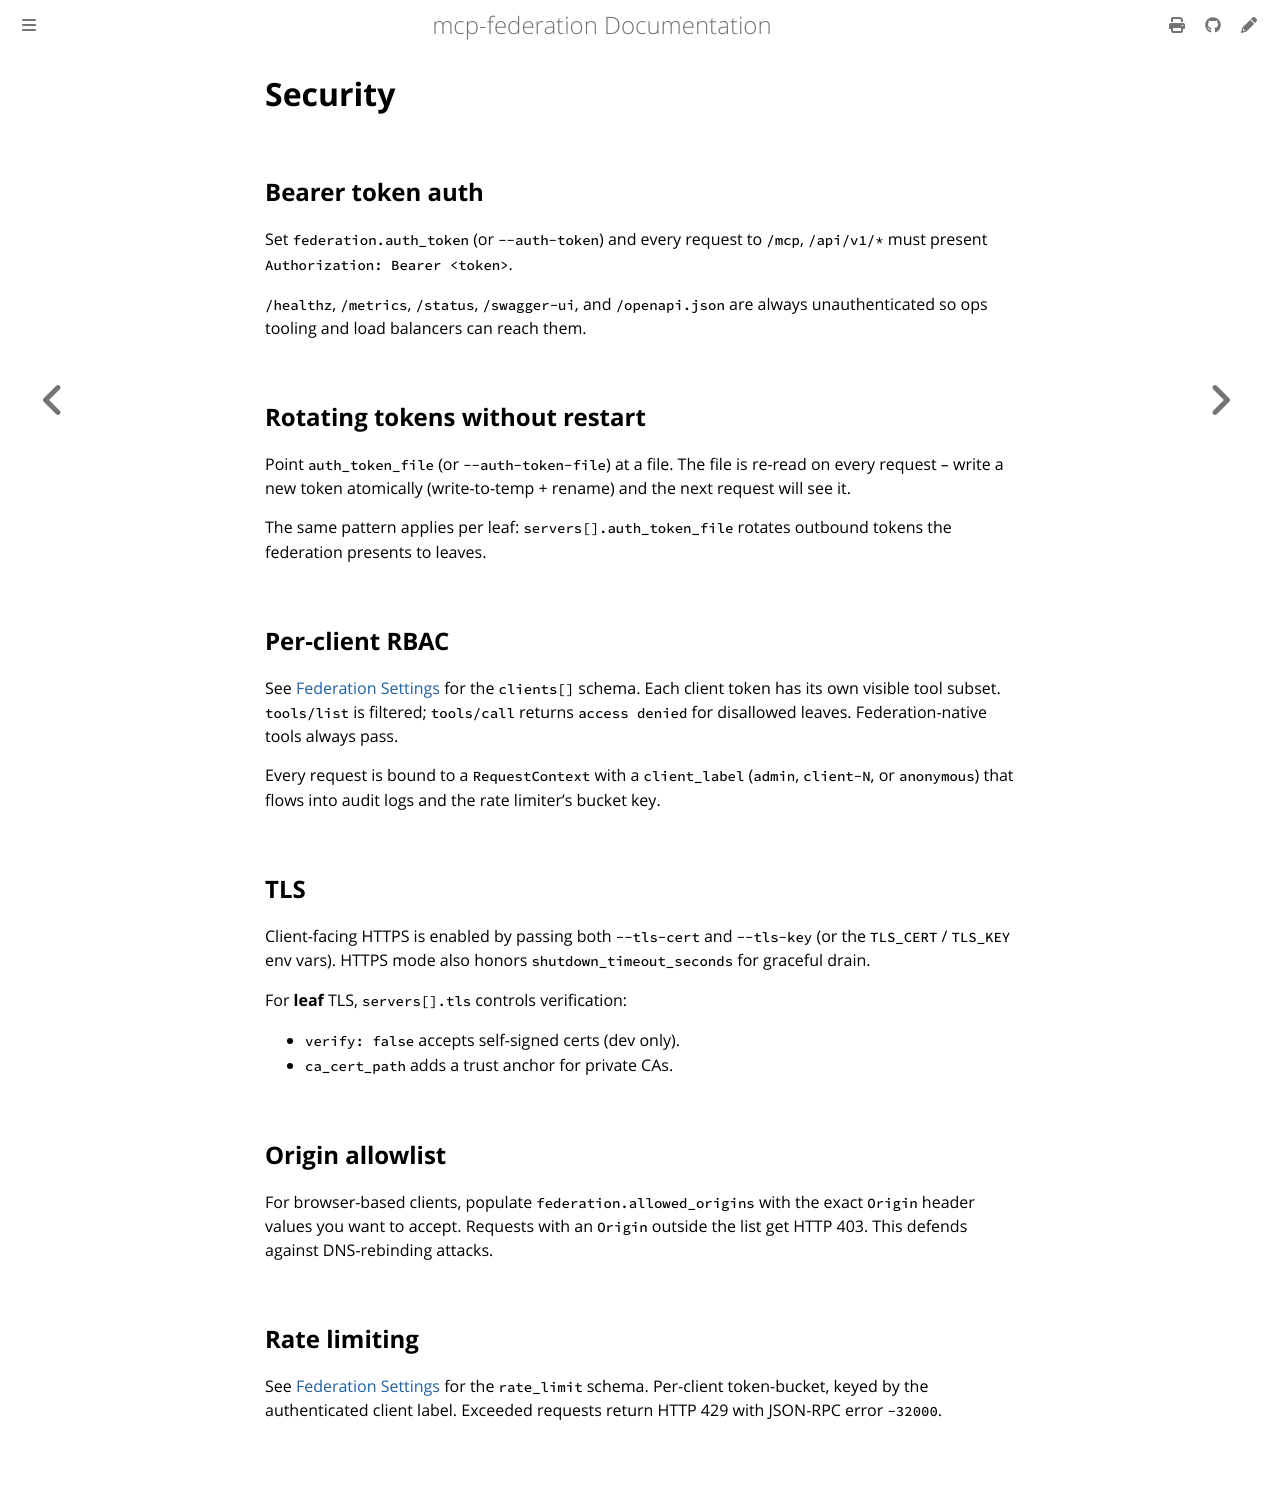

repository: alexconrey/mcp-federation · page: latest/features/security.html · generator: mdbook

# Security

## Bearer token auth

Set `federation.auth_token` (or `--auth-token`) and every request to
`/mcp`, `/api/v1/*` must present `Authorization: Bearer <token>`.

`/healthz`, `/metrics`, `/status`, `/swagger-ui`, and `/openapi.json` are
always unauthenticated so ops tooling and load balancers can reach them.

## Rotating tokens without restart

Point `auth_token_file` (or `--auth-token-file`) at a file. The file is
re-read on every request -- write a new token atomically (write-to-temp +
rename) and the next request will see it.

The same pattern applies per leaf: `servers[].auth_token_file` rotates
outbound tokens the federation presents to leaves.

## Per-client RBAC

See [Federation Settings](../config/federation.md) for the `clients[]`
schema. Each client token has its own visible tool subset. `tools/list` is
filtered; `tools/call` returns `access denied` for disallowed leaves.
Federation-native tools always pass.

Every request is bound to a `RequestContext` with a `client_label`
(`admin`, `client-N`, or `anonymous`) that flows into audit logs and the
rate limiter's bucket key.

## TLS

Client-facing HTTPS is enabled by passing both `--tls-cert` and
`--tls-key` (or the `TLS_CERT` / `TLS_KEY` env vars). HTTPS mode also
honors `shutdown_timeout_seconds` for graceful drain.

For **leaf** TLS, `servers[].tls` controls verification:

- `verify: false` accepts self-signed certs (dev only).
- `ca_cert_path` adds a trust anchor for private CAs.

## Origin allowlist

For browser-based clients, populate `federation.allowed_origins` with the
exact `Origin` header values you want to accept. Requests with an `Origin`
outside the list get HTTP 403. This defends against DNS-rebinding attacks.

## Rate limiting

See [Federation Settings](../config/federation.md) for the `rate_limit`
schema. Per-client token-bucket, keyed by the authenticated client label.
Exceeded requests return HTTP 429 with JSON-RPC error `-32000`.
